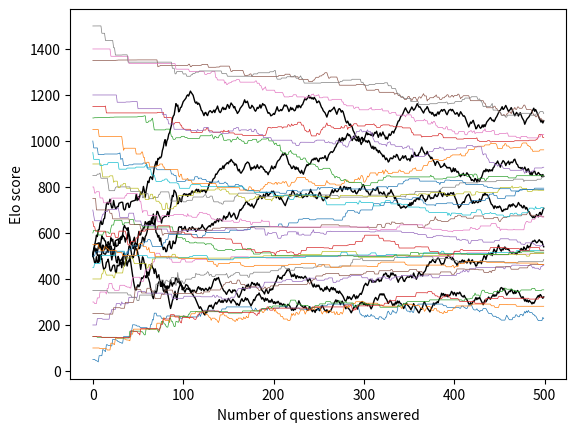

This chart was generated by the following Python code:
import random
from random import uniform
import numpy as np
import matplotlib.pyplot as plt
import sys

def update_ratings(player_rating, question_rating, p_win, k_value):
    """
    :param playerA_rating: Current rating of player A
    :param playerB_rating: Current rating of player B

    :param k_value: The value that determines how much a rating should change
    :param perturbation: Float between 0-1 which fluctuates that actual score
    :return:
    """
    # -------- Predicted outcome --------
    # Predicted ratings
    p1_rat = player_rating
    p2_rat = question_rating

    # Define q1 and q2 for simplification of the calculation for expected score
    q1 = 10**(p1_rat / 400)
    q2 = 10**(p2_rat / 400)

    # Expected for each player respectively
    exp_1 = q1 / (q1 + q2)
    exp_2 = q2 / (q1 + q2)

    # -------- Actual outcome --------
    # Calculate the actual score from the outcome of the match (in our case completion of integrals)

    if p_win > 1:
        p_win = 0.99

    outcome = random.choices([0,1], weights = (1-p_win, p_win), k = 1)[0]
    # Calculate the new player ratings
    new_p1_rat = p1_rat + k_value * (outcome - exp_1)
    new_p2_rat = p2_rat + k_value * (1 - outcome - exp_2)

    return new_p1_rat, new_p2_rat, outcome


def simulate_elo(games, learning_rate = 0.1):
    """
    :param games: Number of games for each player to play
    :param perturbation: The randomness for each game played
    :return:
    """
    # The predicted elo ratings of the students
    starting_rating = 500

    student_rating = {'student1': starting_rating, 'student2': starting_rating,
    'student2': starting_rating, 'student3': starting_rating, 'student4': starting_rating,
    'student5': starting_rating}#, 'student6': starting_rating, 'student7': starting_rating,
    # 'student8': starting_rating, 'student9': starting_rating, 'student10': starting_rating}

    # Elo ratings for questions

    groups = [['Blueprint 1.1','Blueprint 1.2','Blueprint 1.3'],
    ['Blueprint 7.1','Blueprint 7.2','Blueprint 7.3',
    'Blueprint 7.4'], ['Blueprint 10.1', 'Blueprint 10.2',
    'Blueprint 10.3'], ['Blueprint 11.1', 'Blueprint 11.2','Blueprint 11.3',
    'Blueprint 11.4', 'Blueprint 11.5']]

    question_ratings = {'Blueprint 1.1':50, 'Blueprint 1.2':100, 'Blueprint 1.3':150,
    'Blueprint 2':150,'Blueprint 3':200,'Blueprint 4':250,'Blueprint 5': 300,
    'Blueprint 6':350,'Blueprint 7.1':400,'Blueprint 7.2':450,'Blueprint 7.3':500,
    'Blueprint 7.4':550,'Blueprint 8':600,'Blueprint 9':650,'Blueprint 10.1':700,
    'Blueprint 10.2':750, 'Blueprint 10.3':800,'Blueprint 11.1':850,
    'Blueprint 11.2':900,'Blueprint 11.3':950,'Blueprint 11.4':1000, 'Blueprint 11.5':1050,
    'Blueprint 12':1100,'Blueprint 13':1150, 'Blueprint 14':1200, 'Blueprint 15':1350,
    'Blueprint 16':1400, 'Blueprint 17':1500}

    question_probability = {'Blueprint 1.1': 0.95 , 'Blueprint 1.2': 0.9, 'Blueprint 1.3': 0.85,
    'Blueprint 2': 0.825, 'Blueprint 3': 0.8, 'Blueprint 4': 0.775,
    'Blueprint 5': 0.75, 'Blueprint 6': 0.72, 'Blueprint 7.1': 0.7,
    'Blueprint 7.2': 0.65, 'Blueprint 7.3': 0.6, 'Blueprint 7.4': 0.82,
    'Blueprint 8': 0.8, 'Blueprint 9': 0.78, 'Blueprint 10.1': 0.76,
    'Blueprint 10.2': 0.74, 'Blueprint 10.3': 0.72, 'Blueprint 11.1': 0.7,
    'Blueprint 11.2': 0.69, 'Blueprint 11.3': 0.675, 'Blueprint 11.4': 0.65,
    'Blueprint 11.5': 0.625, 'Blueprint 12': 0.6, 'Blueprint 13': 0.58,
    'Blueprint 14': 0.575, 'Blueprint 15': 0.55, 'Blueprint 16': 0.525,
    'Blueprint 17': 0.5}

    # List of keys for dictionaries
    student_keys = list(student_rating.keys())
    question_keys = list(question_ratings.keys())

    # Set up a list for data
    player_data = np.empty([len(student_keys), games])
    player_data[:, 0] = starting_rating

    # question_data = [0]*games
    question_data = np.empty([len(question_keys), games])
    question_data[:, 0] = list(question_ratings.values())

    for i in range(1, games):
        if i < 50:
            scale = 500
        if 50 < i < 100:
            scale = 250
        if i < 100:  # k value varies depending on the number of games played
            k = 32
        elif 100 <= i < 500:
            k = 16
            scale = 200
        else:
            k = 10
            scale = 100

        # Initialise the player rating
        # player = student_keys[0]
        for student in student_keys:
            player_rating = student_rating[student]
            idx = student_keys.index(student)

            sample_list = list(question_keys)  # Create a list to sample from without replacement

            # Use normal distribution of player rating to select a number, and then
            # choose question with closest score to that number
            varied_value = np.random.normal(loc = player_rating, scale = scale)

            # Selects question from question bank with ELO score closest to value
            # selected from distribution

            question, question_rating = min(question_ratings.items(), key = lambda x: abs(varied_value - x[1]))

            # Require varying abilities --> linspace between different ranges by students

            p_win = question_probability[question] - 0.1 * idx

            # Calculate new ratings and assign the new values into the dictionary
            new_ratings = update_ratings(player_rating, question_rating, p_win, k)
            student_rating[student], question_ratings[question], outcome = new_ratings

            # Fill in the new data point for the ratings of each player
        player_data[:, i] = list(student_rating.values())
        question_data[:, i] = list(question_ratings.values())
    # print(question_data)

    # Plot data
    plt.figure()
    for i in range(player_data.shape[0]):
        plt.plot(player_data[i], 'k', linewidth = 1)
    for i in range(question_data.shape[0]):
        plt.plot(question_data[i], linewidth = 0.5)

    plt.xlabel('Number of questions answered')
    plt.ylabel('Elo score')

    plt.show()

simulate_elo(500, learning_rate = 0.01)
